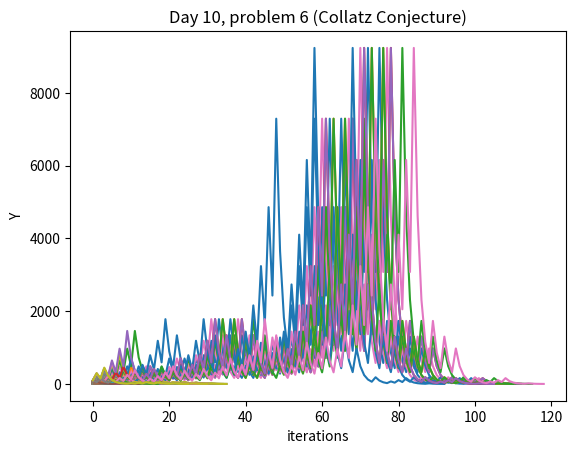

Python code for this plot:
# (relevant) https://www.youtube.com/watch?v=094y1Z2wpJg

import matplotlib.pyplot as plt

plt.xlabel("iterations")
plt.ylabel("Y")
plt.title("Day 10, problem 6 (Collatz Conjecture)")

def function(x):
    if x%2==0:
        return(x/2)
    else:
        return(x*3 +1)


starting_range = 100
for starting_number in range(1,starting_range):
    x_list = [0]
    y_list = [starting_number] # starting number

    while True:
        x_list.append(x_list[-1]+1)
        next_number = function(y_list[-1])
        y_list.append(next_number)
        if next_number == 1: #once you get to one, it's done
            break


    plt.plot(x_list,y_list)

plt.show()